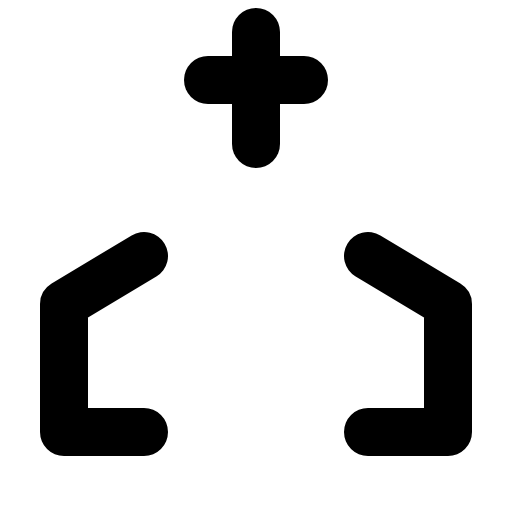
t = 0.00 s
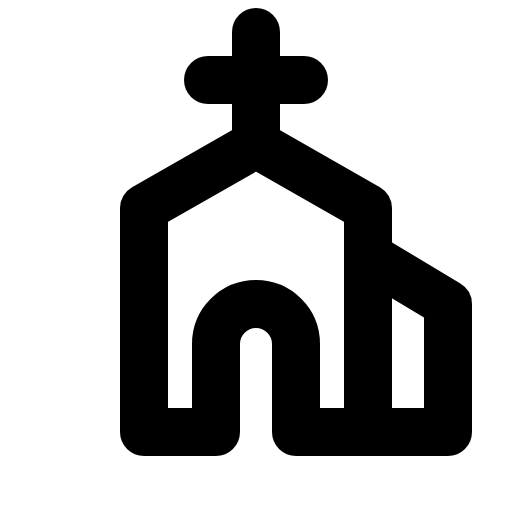
t = 1.20 s
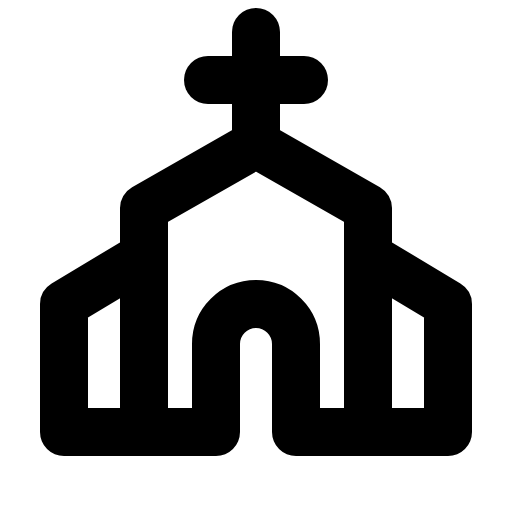
t = 1.58 s
t = 1.95 s: frame unchanged from t = 1.58 s, image omitted
t = 2.70 s: frame unchanged from t = 1.58 s, image omitted
t = 3.45 s: frame unchanged from t = 1.58 s, image omitted

The animated SVG that drew these frames (rendered in a browser with its animation timeline set to each time). Animation: 1 CSS @keyframes rule; one cycle of 4.20 s, repeats indefinitely.

<svg xmlns="http://www.w3.org/2000/svg" viewBox="0 0 256 256">
  <style>
    .draw-line {
      stroke-dasharray: 2000;
      stroke-dashoffset: 0;
    }
    svg:hover .draw-line {
      animation: phosphor-draw-in 3s ease-in-out infinite alternate;
    }
    @keyframes phosphor-draw-in {
      0%   { stroke-dashoffset: 2000; }
      50%  { stroke-dashoffset: 0; }
      100% { stroke-dashoffset: 0; }
    }
  </style><rect width="256" height="256" fill="none"/><path d="M72,216h36V172a20,20,0,0,1,20-20h0a20,20,0,0,1,20,20v44h36V104L128,72,72,104Z" fill="none" stroke="currentColor" stroke-linecap="round" stroke-linejoin="round" stroke-width="24" class="draw-line" pathLength="1" style="animation-delay: 0s"/><line x1="128" y1="72" x2="128" y2="16" fill="none" stroke="currentColor" stroke-linecap="round" stroke-linejoin="round" stroke-width="24" class="draw-line" pathLength="1" style="animation-delay: 0.3s"/><line x1="104" y1="40" x2="152" y2="40" fill="none" stroke="currentColor" stroke-linecap="round" stroke-linejoin="round" stroke-width="24" class="draw-line" pathLength="1" style="animation-delay: 0.6s"/><polyline points="184 128 224 152 224 216 184 216" fill="none" stroke="currentColor" stroke-linecap="round" stroke-linejoin="round" stroke-width="24" class="draw-line" pathLength="1" style="animation-delay: 0.9s"/><polyline points="72 128 32 152 32 216 72 216" fill="none" stroke="currentColor" stroke-linecap="round" stroke-linejoin="round" stroke-width="24" class="draw-line" pathLength="1" style="animation-delay: 1.2s"/></svg>
